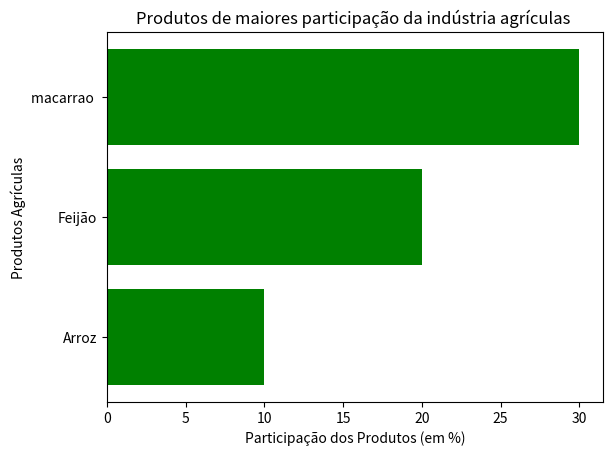

Python code for this plot:
import numpy as np
import matplotlib.pyplot as plt
produtos = ['Arroz','Feijão','macarrao ']
qts = [10,20,30]
plt.barh(produtos, qts, color='green')
plt.ylabel("Produtos Agrículas")
plt.xlabel("Participação dos Produtos (em %)")
plt.title("Produtos de maiores participação da indústria agrículas ")
plt.show()